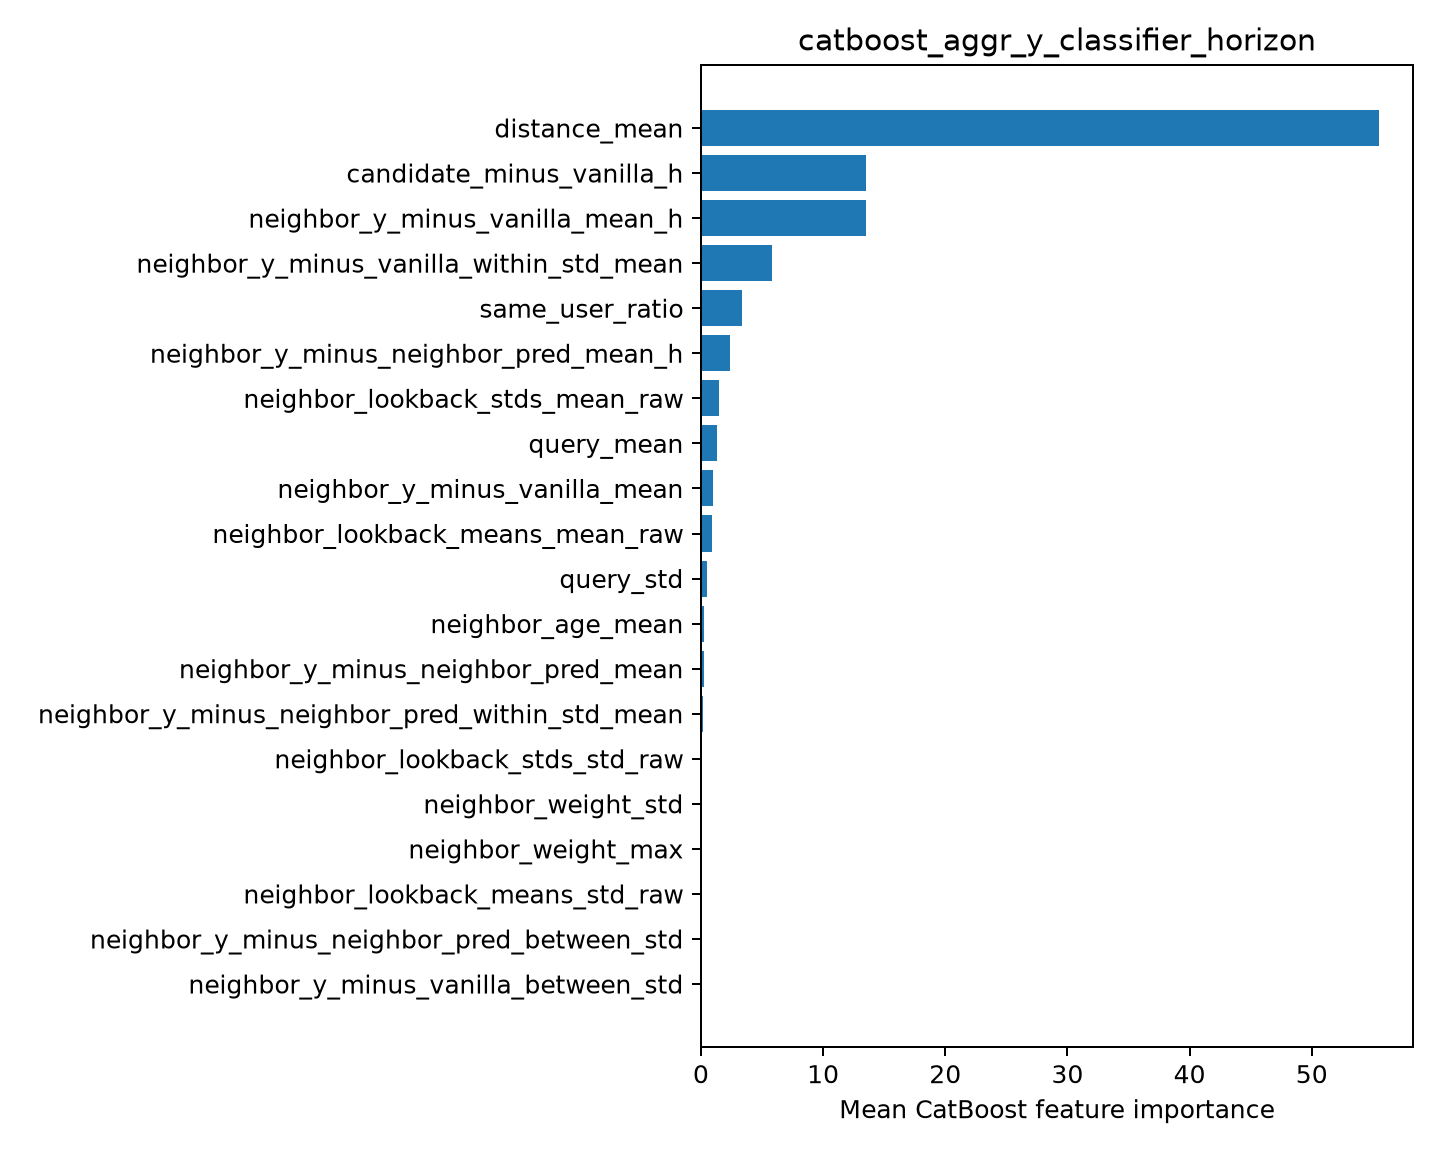

Values plotted in this chart, from the file beside it:
feature, importance
distance_mean, 55.51
candidate_minus_vanilla_h, 13.55
neighbor_y_minus_vanilla_mean_h, 13.49
neighbor_y_minus_vanilla_within_std_mean, 5.824
same_user_ratio, 3.345
neighbor_y_minus_neighbor_pred_mean_h, 2.393
neighbor_lookback_stds_mean_raw, 1.458
query_mean, 1.337
neighbor_y_minus_vanilla_mean, 0.9766
neighbor_lookback_means_mean_raw, 0.8836
query_std, 0.4709
neighbor_age_mean, 0.2883
neighbor_y_minus_neighbor_pred_mean, 0.2771
neighbor_y_minus_neighbor_pred_within_st…, 0.1918
neighbor_lookback_stds_std_raw, 0.0
neighbor_weight_std, 0.0
neighbor_weight_max, 0.0
neighbor_lookback_means_std_raw, 0.0
neighbor_y_minus_neighbor_pred_between_s…, 0.0
neighbor_y_minus_vanilla_between_std, 0.0
